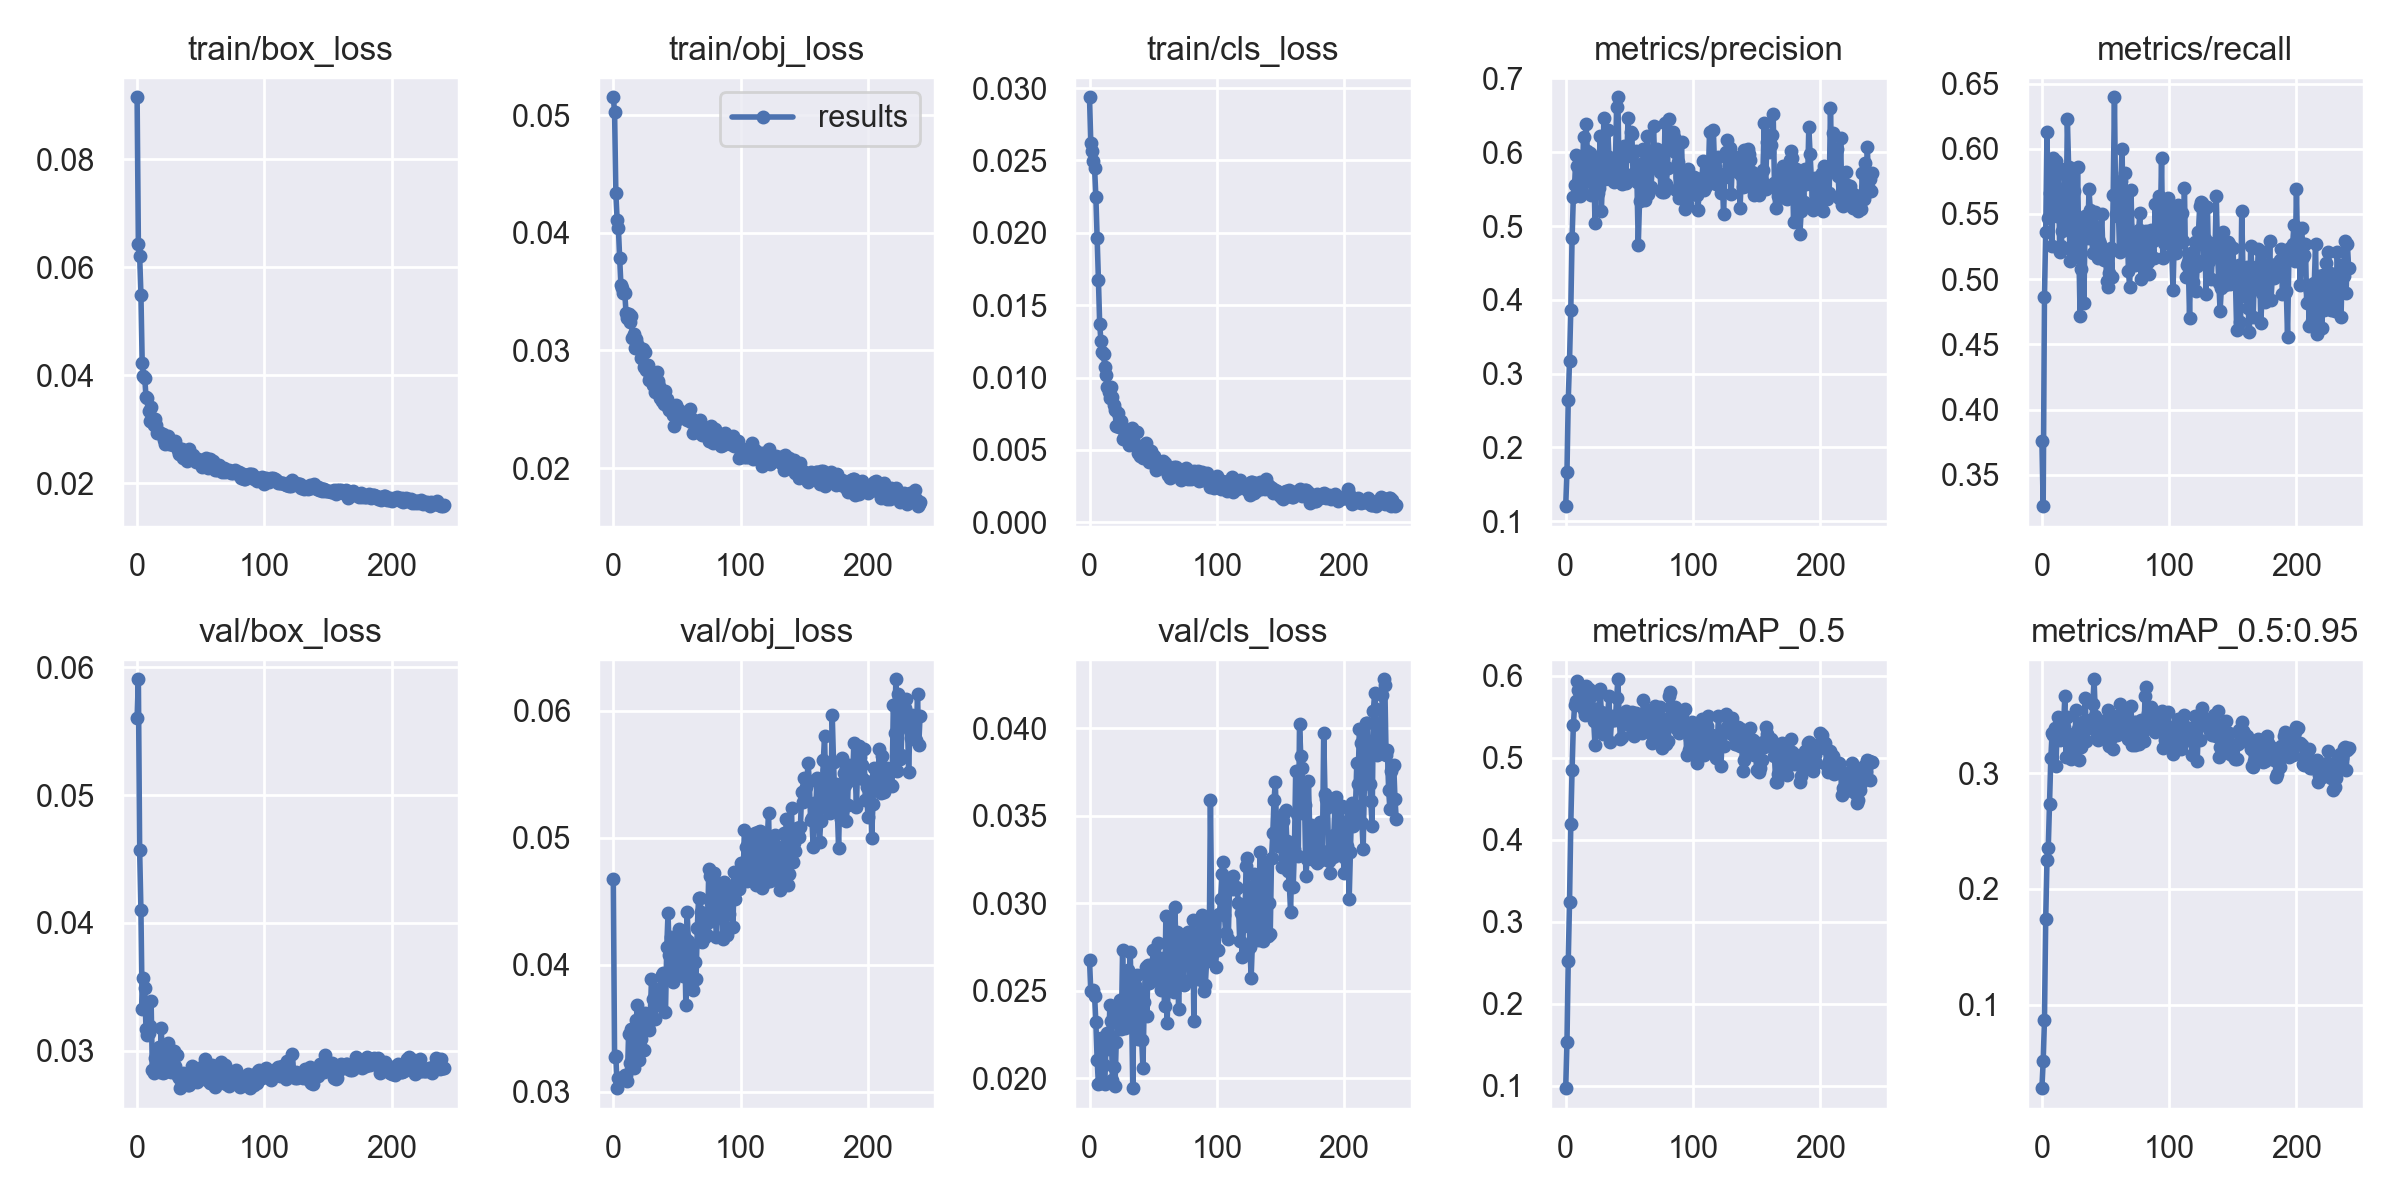

The file beside this chart, header and first rows:
epoch, train/box_loss, train/obj_loss, train/cls_loss, metrics/precision, metrics/recall, metrics/mAP_0.5, metrics/mAP_0.5:0.95, val/box_loss, val/obj_loss, val/cls_loss, x/lr0, x/lr1, x/lr2
0, 0.09145, 0.05153, 0.02936, 0.1204, 0.3759, 0.09715, 0.02797, 0.05603, 0.04675, 0.02677, 0.003314, 0.003314, 0.07017
1, 0.06432, 0.05028, 0.02623, 0.1672, 0.326, 0.1539, 0.05107, 0.05906, 0.03276, 0.02499, 0.006634, 0.006634, 0.04016
2, 0.0621, 0.04336, 0.02563, 0.2646, 0.4865, 0.2526, 0.08653, 0.04569, 0.03281, 0.02496, 0.009941, 0.009941, 0.01013
3, 0.0549, 0.04113, 0.02494, 0.3174, 0.5365, 0.324, 0.1743, 0.04097, 0.03027, 0.02501, 0.009941, 0.009941, 0.009941
4, 0.0423, 0.0404, 0.02445, 0.3865, 0.6127, 0.4198, 0.2253, 0.0333, 0.03106, 0.0247, 0.009941, 0.009941, 0.009941
5, 0.03987, 0.03785, 0.0225, 0.4832, 0.547, 0.4852, 0.2358, 0.03571, 0.0311, 0.02318, 0.009921, 0.009921, 0.009921
6, 0.03953, 0.03554, 0.01966, 0.5394, 0.566, 0.5397, 0.2734, 0.03488, 0.03103, 0.02106, 0.009901, 0.009901, 0.009901
7, 0.03593, 0.03534, 0.01677, 0.5554, 0.585, 0.564, 0.3129, 0.03168, 0.03104, 0.01964, 0.009881, 0.009881, 0.009881
8, 0.03578, 0.03485, 0.01367, 0.5956, 0.5253, 0.5693, 0.3345, 0.03127, 0.03097, 0.01972, 0.009861, 0.009861, 0.009861
9, 0.03339, 0.03492, 0.01253, 0.581, 0.5928, 0.5937, 0.3332, 0.03143, 0.03134, 0.02229, 0.009842, 0.009842, 0.009842
10, 0.03154, 0.03318, 0.0118, 0.56, 0.559, 0.5829, 0.3387, 0.03196, 0.0313, 0.01986, 0.009822, 0.009822, 0.009822
11, 0.03415, 0.03273, 0.01166, 0.5402, 0.5903, 0.5716, 0.3061, 0.0339, 0.0308, 0.02075, 0.009802, 0.009802, 0.009802
12, 0.03137, 0.03307, 0.01076, 0.5529, 0.5481, 0.5668, 0.3394, 0.02847, 0.03451, 0.01965, 0.009782, 0.009782, 0.009782
13, 0.03073, 0.0324, 0.01018, 0.5589, 0.5805, 0.5726, 0.3487, 0.02823, 0.03224, 0.02212, 0.009762, 0.009762, 0.009762
14, 0.03191, 0.03291, 0.009315, 0.6207, 0.5212, 0.5583, 0.3283, 0.02946, 0.03494, 0.02259, 0.009743, 0.009743, 0.009743
15, 0.03081, 0.03105, 0.009025, 0.565, 0.5256, 0.5518, 0.3392, 0.02899, 0.03445, 0.02166, 0.009723, 0.009723, 0.009723
16, 0.02924, 0.03137, 0.008579, 0.6383, 0.5367, 0.5872, 0.3478, 0.02886, 0.03186, 0.02419, 0.009703, 0.009703, 0.009703
17, 0.02938, 0.03024, 0.009382, 0.6012, 0.5624, 0.5781, 0.3402, 0.03027, 0.03292, 0.02328, 0.009683, 0.009683, 0.009683
18, 0.02925, 0.03102, 0.008685, 0.5898, 0.5848, 0.5845, 0.3664, 0.02838, 0.03567, 0.0199, 0.009663, 0.009663, 0.009663
19, 0.02918, 0.03055, 0.00814, 0.5984, 0.5405, 0.5555, 0.314, 0.03182, 0.03682, 0.02063, 0.009644, 0.009644, 0.009644
20, 0.02903, 0.03015, 0.00775, 0.542, 0.6228, 0.5752, 0.3485, 0.0283, 0.03249, 0.01954, 0.009624, 0.009624, 0.009624
21, 0.02803, 0.03023, 0.006632, 0.5598, 0.5861, 0.5612, 0.334, 0.02842, 0.03331, 0.02204, 0.009604, 0.009604, 0.009604
22, 0.02728, 0.02937, 0.007561, 0.5941, 0.5139, 0.5446, 0.3272, 0.02831, 0.03415, 0.02318, 0.009584, 0.009584, 0.009584
23, 0.02831, 0.03014, 0.006605, 0.5036, 0.5695, 0.516, 0.3118, 0.02852, 0.03508, 0.0237, 0.009564, 0.009564, 0.009564
24, 0.02872, 0.0286, 0.006717, 0.5827, 0.5804, 0.5592, 0.3175, 0.03058, 0.03324, 0.02448, 0.009545, 0.009545, 0.009545
25, 0.02729, 0.02986, 0.007011, 0.545, 0.5677, 0.5417, 0.3226, 0.02915, 0.03622, 0.02279, 0.009525, 0.009525, 0.009525
26, 0.02751, 0.02836, 0.005777, 0.5516, 0.5477, 0.5576, 0.3336, 0.02979, 0.03562, 0.02733, 0.009505, 0.009505, 0.009505
27, 0.02723, 0.02877, 0.006407, 0.622, 0.5177, 0.5836, 0.3545, 0.02832, 0.03508, 0.02324, 0.009485, 0.009485, 0.009485
28, 0.02701, 0.02749, 0.006172, 0.5199, 0.5864, 0.5563, 0.3378, 0.02839, 0.03486, 0.02288, 0.009465, 0.009465, 0.009465
29, 0.02721, 0.0277, 0.006167, 0.5686, 0.5226, 0.5288, 0.3113, 0.02998, 0.03589, 0.02473, 0.009446, 0.009446, 0.009446
30, 0.02774, 0.02764, 0.005765, 0.6464, 0.4722, 0.5362, 0.3251, 0.02881, 0.03883, 0.0262, 0.009426, 0.009426, 0.009426
31, 0.02666, 0.02707, 0.005358, 0.5631, 0.5074, 0.5373, 0.3224, 0.02966, 0.03729, 0.02381, 0.009406, 0.009406, 0.009406
32, 0.02621, 0.02747, 0.005448, 0.5722, 0.5423, 0.5552, 0.3414, 0.02801, 0.03725, 0.02719, 0.009386, 0.009386, 0.009386
33, 0.02548, 0.02644, 0.006486, 0.6305, 0.4815, 0.553, 0.3454, 0.0279, 0.0357, 0.02416, 0.009366, 0.009366, 0.009366
34, 0.0253, 0.02813, 0.005716, 0.5941, 0.5484, 0.5752, 0.3653, 0.02708, 0.03753, 0.01943, 0.009347, 0.009347, 0.009347
35, 0.02641, 0.02739, 0.005355, 0.5633, 0.5362, 0.5198, 0.3279, 0.02788, 0.03808, 0.02512, 0.009327, 0.009327, 0.009327
36, 0.02465, 0.02701, 0.005407, 0.5788, 0.5317, 0.5465, 0.3388, 0.02829, 0.03746, 0.02531, 0.009307, 0.009307, 0.009307
37, 0.02552, 0.02595, 0.006231, 0.5625, 0.5689, 0.5459, 0.3387, 0.02813, 0.03682, 0.02588, 0.009287, 0.009287, 0.009287
38, 0.02478, 0.02566, 0.004766, 0.5597, 0.553, 0.5511, 0.3456, 0.02788, 0.03919, 0.02224, 0.009267, 0.009267, 0.009267
39, 0.02406, 0.02579, 0.004989, 0.5841, 0.5333, 0.5461, 0.3388, 0.02775, 0.03934, 0.02491, 0.009248, 0.009248, 0.009248
40, 0.02479, 0.02548, 0.004573, 0.661, 0.5199, 0.5727, 0.3596, 0.02733, 0.03882, 0.02396, 0.009228, 0.009228, 0.009228
41, 0.02635, 0.02657, 0.00464, 0.6745, 0.5334, 0.596, 0.3811, 0.02734, 0.03628, 0.02215, 0.009208, 0.009208, 0.009208
42, 0.0252, 0.02587, 0.004422, 0.5636, 0.5515, 0.5497, 0.3493, 0.02775, 0.04141, 0.02058, 0.009188, 0.009188, 0.009188
43, 0.02467, 0.02522, 0.005056, 0.5639, 0.5319, 0.5234, 0.3316, 0.02878, 0.04403, 0.02435, 0.009168, 0.009168, 0.009168
44, 0.02519, 0.02493, 0.005453, 0.5575, 0.5161, 0.5261, 0.3286, 0.02791, 0.04075, 0.02635, 0.009149, 0.009149, 0.009149
45, 0.02449, 0.0254, 0.004533, 0.5733, 0.5295, 0.5424, 0.3385, 0.02797, 0.04214, 0.02355, 0.009129, 0.009129, 0.009129
46, 0.02387, 0.02496, 0.004507, 0.6084, 0.527, 0.5543, 0.3404, 0.02785, 0.03908, 0.02646, 0.009109, 0.009109, 0.009109
47, 0.02435, 0.02454, 0.004163, 0.5586, 0.55, 0.5575, 0.3447, 0.0276, 0.03864, 0.02543, 0.009089, 0.009089, 0.009089
48, 0.02438, 0.02361, 0.004904, 0.5944, 0.518, 0.548, 0.3355, 0.02798, 0.03966, 0.02607, 0.009069, 0.009069, 0.009069
49, 0.02423, 0.02537, 0.004163, 0.6461, 0.515, 0.5458, 0.3369, 0.02862, 0.04142, 0.02556, 0.00905, 0.00905, 0.00905
50, 0.02354, 0.02454, 0.00445, 0.5956, 0.5193, 0.5405, 0.3313, 0.02866, 0.04013, 0.02733, 0.00903, 0.00903, 0.00903
51, 0.0229, 0.02421, 0.004585, 0.6276, 0.4985, 0.5503, 0.3416, 0.02845, 0.04051, 0.02573, 0.00901, 0.00901, 0.00901
52, 0.0241, 0.02496, 0.003649, 0.6249, 0.4939, 0.5564, 0.3547, 0.02787, 0.04282, 0.02682, 0.00899, 0.00899, 0.00899
53, 0.02379, 0.02449, 0.003814, 0.5636, 0.505, 0.5341, 0.3235, 0.02932, 0.04145, 0.02657, 0.00897, 0.00897, 0.00897
54, 0.02459, 0.02464, 0.004069, 0.5718, 0.5242, 0.527, 0.3301, 0.02837, 0.04077, 0.0277, 0.008951, 0.008951, 0.008951
55, 0.02352, 0.02439, 0.004076, 0.602, 0.5016, 0.5552, 0.3496, 0.02772, 0.03909, 0.02616, 0.008931, 0.008931, 0.008931
56, 0.0228, 0.02426, 0.003962, 0.5591, 0.5642, 0.5379, 0.3209, 0.0288, 0.04211, 0.02504, 0.008911, 0.008911, 0.008911
57, 0.02442, 0.02436, 0.003742, 0.4738, 0.6395, 0.5528, 0.3494, 0.02751, 0.03684, 0.02551, 0.008891, 0.008891, 0.008891
58, 0.02378, 0.02407, 0.004268, 0.5339, 0.5499, 0.5377, 0.3367, 0.02851, 0.04416, 0.02685, 0.008871, 0.008871, 0.008871
59, 0.02334, 0.02424, 0.004128, 0.5842, 0.5482, 0.5432, 0.3328, 0.02891, 0.04182, 0.0241, 0.008852, 0.008852, 0.008852
... 182 more rows
